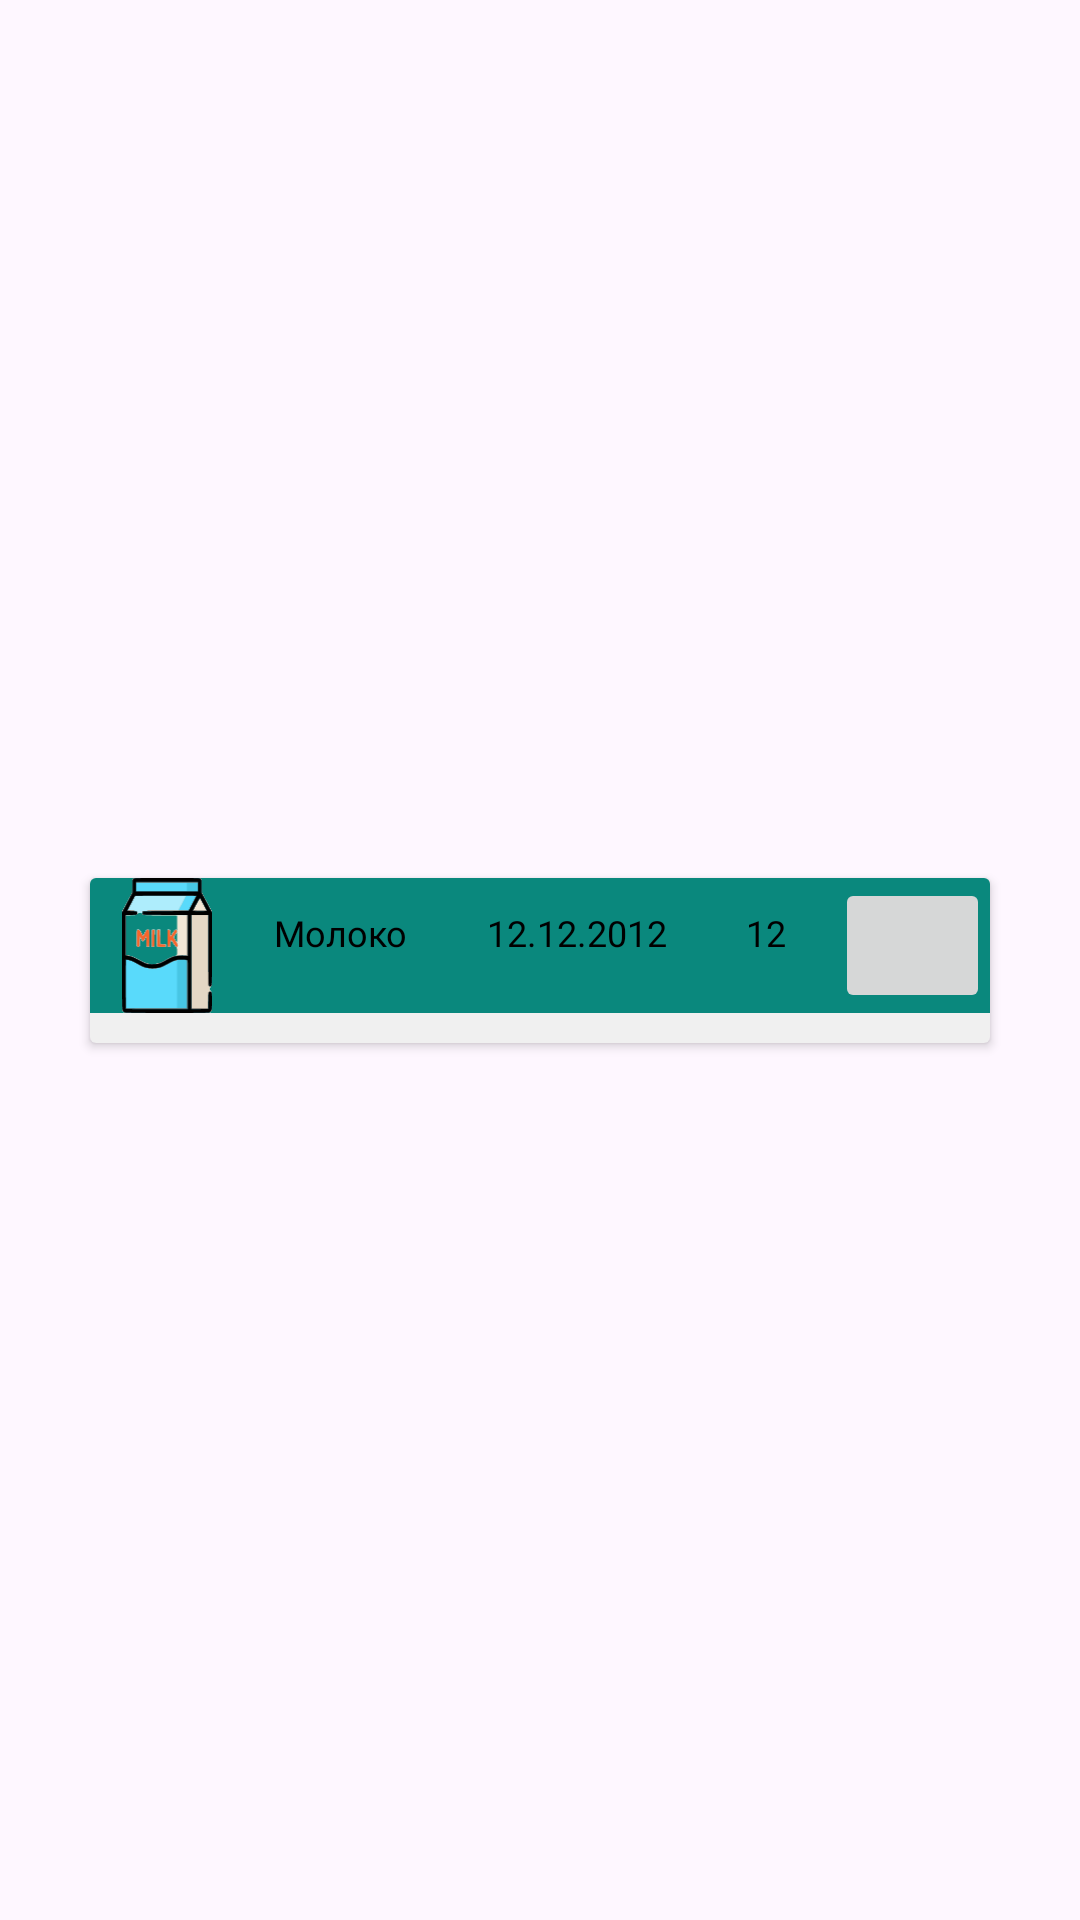

Here is an Android app screen rendered from its layout file. Give the layout XML and the strings, colors and styles it references.
<!-- AndroidManifest.xml: application theme Theme.ProgramTech -->
<!-- res/layout/product_item.xml -->
<?xml version="1.0" encoding="utf-8"?>
<androidx.constraintlayout.widget.ConstraintLayout xmlns:android="http://schemas.android.com/apk/res/android"
    xmlns:app="http://schemas.android.com/apk/res-auto"
    xmlns:tools="http://schemas.android.com/tools"
    android:layout_width="wrap_content"
    android:layout_height="wrap_content">

    <androidx.cardview.widget.CardView
        android:id="@+id/cardview"
        android:layout_width="300dp"
        android:layout_height="wrap_content"
        app:layout_constraintBottom_toBottomOf="parent"
        app:layout_constraintEnd_toEndOf="parent"
        app:layout_constraintStart_toStartOf="parent"
        app:layout_constraintTop_toTopOf="parent"
        app:cardBackgroundColor="@color/MainBgColor">



        <LinearLayout
            android:id="@+id/product_bg"
            android:layout_width="match_parent"
            android:layout_height="match_parent"
            android:orientation="horizontal"
            android:layout_marginBottom="10dp"
            android:background="@color/Gay"
            >


            <ImageView
                android:id="@+id/product_img"
                android:layout_width="45dp"
                android:layout_height="45dp"
                android:layout_weight="1"
                android:contentDescription="@string/milk"
                app:srcCompat="@drawable/milk" />

            <TextView
                android:id="@+id/product_name"
                android:layout_width="wrap_content"
                android:layout_height="wrap_content"
                android:layout_weight="1"
                android:fontFamily="@font/montserrat_bold"
                android:textColor="@color/black"
                android:textSize="12sp"
                android:layout_margin="10dp"
                android:text="@string/milk" />

            <TextView
                android:id="@+id/product_date"
                android:layout_width="wrap_content"
                android:layout_height="wrap_content"
                android:layout_weight="1"
                android:fontFamily="@font/montserrat_bold"
                android:textColor="@color/black"
                android:textSize="12sp"
                android:layout_margin="10dp"
                android:text="@string/date" />

            <TextView
                android:id="@+id/product_count"
                android:layout_width="wrap_content"
                android:layout_height="wrap_content"
                android:layout_weight="1"
                android:fontFamily="@font/montserrat_bold"
                android:textColor="@color/black"
                android:textSize="12sp"
                android:layout_margin="10dp"
                android:text="@string/count" />

            <ImageButton
                android:id="@+id/product_button"
                android:layout_width="45dp"
                android:layout_height="45dp"
                android:layout_weight="1"
                android:contentDescription="@string/product_setting"
                app:srcCompat="@drawable/settings_icon" />


        </LinearLayout>

    </androidx.cardview.widget.CardView>


</androidx.constraintlayout.widget.ConstraintLayout>
<!-- resources referenced by this layout -->
<resources>
  <color name="Gay">#0A887D</color>
  <color name="MainBgColor">#f0f0f0</color>
  <color name="black">#FF000000</color>
  <!-- drawable milk: vector/xml drawable (drawable, 33332 chars, omitted) -->
  <string name="count">12</string>
  <string name="date">12.12.2012</string>
  <string name="milk">Молоко</string>
  <string name="product_setting">Настройка</string>
  <style name="Theme.ProgramTech" parent="Base.Theme.ProgramTech" />
  <style name="Base.Theme.ProgramTech" parent="Theme.Material3.DayNight.NoActionBar">
          
          <item name="windowNoTitle">true</item>
          <item name="android:windowFullscreen">true</item>
      </style>
</resources>
